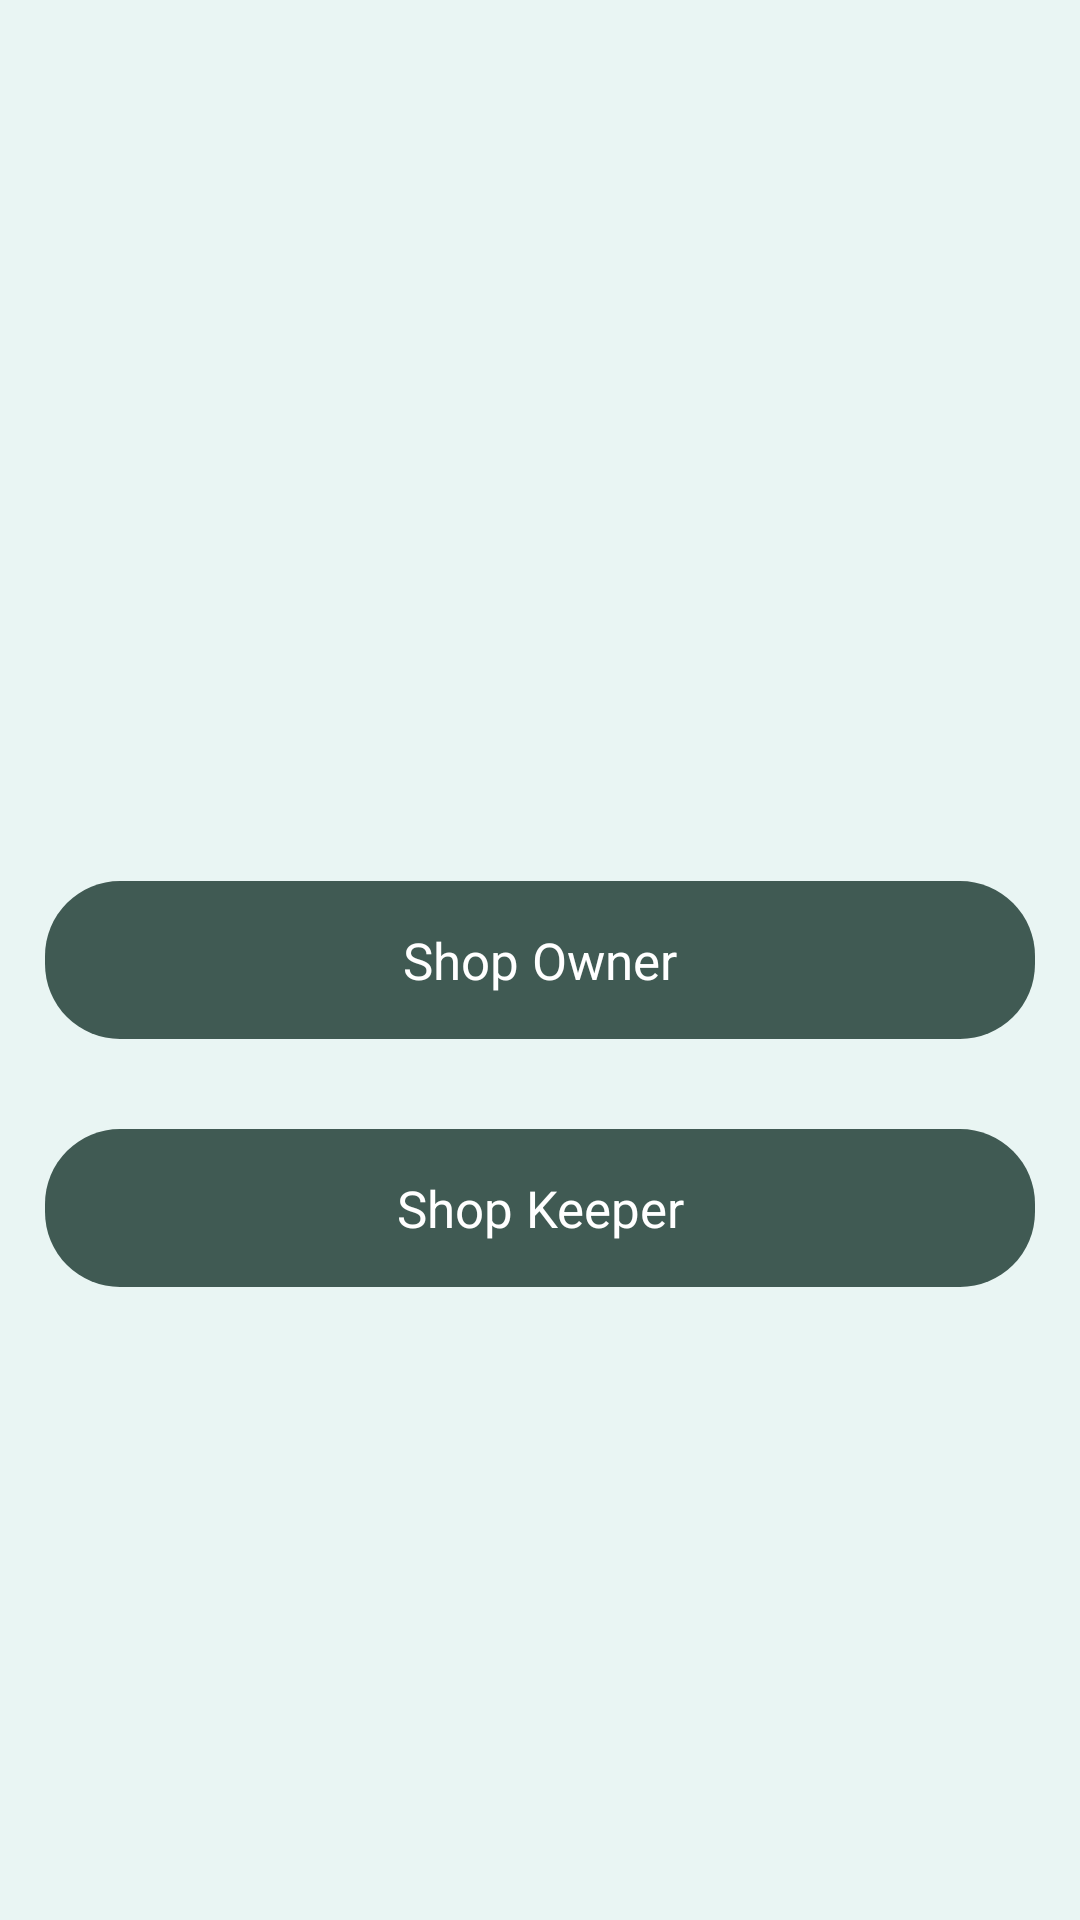

Layout XML and referenced resources for this Android screen:
<!-- AndroidManifest.xml: application theme Theme.MyApplication -->
<!-- res/layout/activity_home.xml -->
<?xml version="1.0" encoding="utf-8"?>
<androidx.constraintlayout.widget.ConstraintLayout xmlns:android="http://schemas.android.com/apk/res/android"
    android:layout_width="match_parent"
    android:layout_height="match_parent"
    android:background="#E9F5F3"
    xmlns:app="http://schemas.android.com/apk/res-auto">









        <androidx.appcompat.widget.AppCompatTextView
            android:layout_width="match_parent"
            android:layout_height="wrap_content"
            android:id="@+id/tvShopOwner"
            style="@style/DarkGreenBgWhiteText17"
            android:onClick="onClick"
            android:text="Shop Owner"
            app:layout_constraintTop_toTopOf="parent"
            app:layout_constraintBottom_toBottomOf="parent"
            app:layout_constraintStart_toStartOf="parent"/>

        <androidx.appcompat.widget.AppCompatTextView
            android:layout_width="match_parent"
            android:layout_height="wrap_content"
            android:id="@+id/tvShopKeeper"
            android:onClick="onClick"
            android:layout_marginTop="30dp"
            style="@style/DarkGreenBgWhiteText17"
            android:text="Shop Keeper"
            app:layout_constraintTop_toBottomOf="@id/tvShopOwner"
            app:layout_constraintStart_toStartOf="@id/tvShopOwner"
            app:layout_constraintEnd_toEndOf="@id/tvShopOwner"/>

</androidx.constraintlayout.widget.ConstraintLayout>
<!-- resources referenced by this layout -->
<resources>
  <!-- drawable blur2: jpg bitmap (drawable, 14198 bytes) -->
  <style name="DarkGreenBgWhiteText17">
          <item name="android:background">@drawable/btn_dark_green_bg</item>
          <item name="android:textColor">@color/colorWhite</item>
          <item name="android:textSize">17sp</item>
          <item name="android:layout_marginHorizontal">15dp</item>
          <item name="android:paddingVertical">15dp</item>
          <item name="android:gravity">center_horizontal</item>
      </style>
  <style name="Theme.MyApplication" parent="Theme.MaterialComponents.DayNight.NoActionBar">
          
          <item name="colorPrimary">@color/colorDarkGreen</item>
          <item name="colorPrimaryVariant">@color/colorLightGreen</item>
          <item name="colorOnPrimary">@color/colorWhite</item>
          
          <item name="colorSecondary">@color/colorDarkGreen</item>
          <item name="colorSecondaryVariant">@color/colorLightGreen</item>
          <item name="colorOnSecondary">@color/colorWhite</item>
          
          <item name="android:statusBarColor" tools:targetApi="l">?attr/colorPrimaryVariant</item>
          
          <item name="bottomSheetDialogTheme">@style/AppBottomSheetDialogTheme</item>
      </style>
  <!-- drawable btn_dark_green_bg (drawable) -->
  <?xml version="1.0" encoding="utf-8"?>
  <shape xmlns:android="http://schemas.android.com/apk/res/android"
      android:shape="rectangle">
      <solid android:color="@color/colorDarkGreen"/>
      <corners android:radius="25dp"/>
  </shape>
  <color name="colorWhite">#FFFFFF</color>
  <color name="colorDarkGreen">#405A53</color>
  <color name="colorLightGreen">#A6D5CD</color>
  <style name="AppBottomSheetDialogTheme" parent="Theme.Design.Light.BottomSheetDialog">
          <item name="bottomSheetStyle">@style/AppModalStyle</item>
      </style>
  <style name="AppModalStyle" parent="Widget.Design.BottomSheet.Modal">
          <item name="android:background">@drawable/rounded_dialog</item>
      </style>
</resources>
